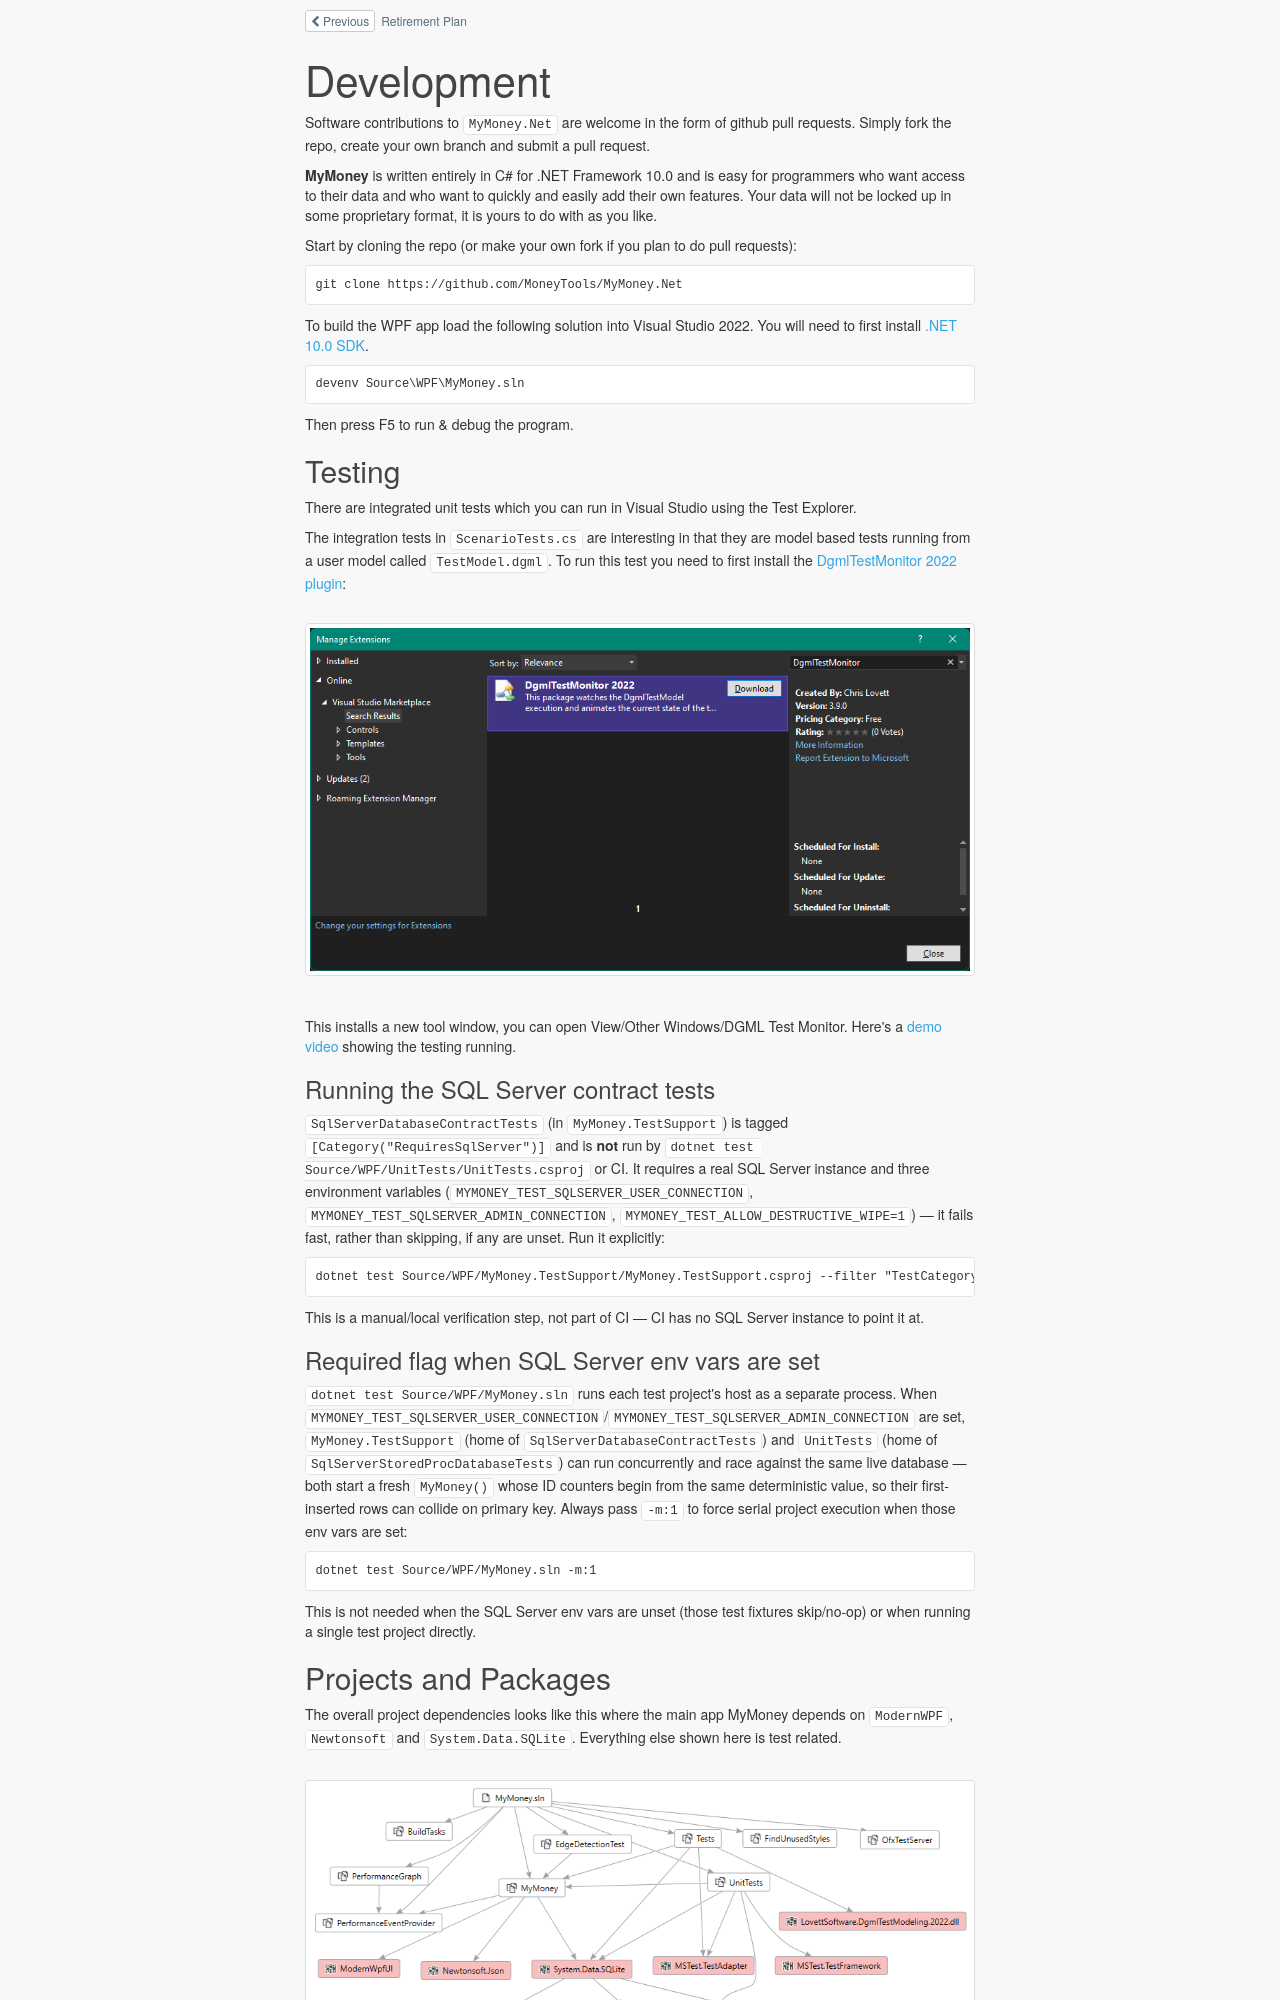

repository: markabrandjord/MyMoney.Net · page: dev/index.html · generator: mkdocs

# Development

Software contributions to `MyMoney.Net` are welcome in the form
of github pull requests.  Simply fork the repo, create your own
branch and submit a pull request.

**MyMoney** is written entirely in C# for .NET Framework 10.0 and is easy for programmers who want access to their data and who want to quickly and easily add their own features. Your data will not be locked up in some proprietary format, it is yours to do with as you like.

Start by cloning the repo (or make your own fork if you plan to do pull requests):

```
git clone https://github.com/MoneyTools/MyMoney.Net
```

To build the WPF app load the following solution into
Visual Studio 2022.  You will need to first install [.NET 10.0 SDK](https://dotnet.microsoft.com/en-us/download/dotnet/10.0).

```
devenv Source\WPF\MyMoney.sln
```

Then press F5 to run & debug the program.

## Testing

There are integrated unit tests which you can run in Visual Studio using the Test Explorer.

The integration tests in `ScenarioTests.cs` are interesting in that they are model based
tests running from a user model called `TestModel.dgml`.
To run this test you need to first install the
[DgmlTestMonitor 2022 plugin](https://marketplace.visualstudio.com/items?itemName=ChrisLovett.DgmlTestMonitor2022):

![](../Images/DgmlTestMonitorInstall.png)

This installs a new tool window, you can open View/Other Windows/DGML Test Monitor. Here's a [demo video](https://youtu.be/h5cIDTlnN8I) showing the testing running.

### Running the SQL Server contract tests

`SqlServerDatabaseContractTests` (in `MyMoney.TestSupport`) is tagged
`[Category("RequiresSqlServer")]` and is **not** run by
`dotnet test Source/WPF/UnitTests/UnitTests.csproj` or CI. It requires a real SQL Server instance
and three environment variables (`MYMONEY_TEST_SQLSERVER_USER_CONNECTION`,
`MYMONEY_TEST_SQLSERVER_ADMIN_CONNECTION`, `MYMONEY_TEST_ALLOW_DESTRUCTIVE_WIPE=1`) — it fails
fast, rather than skipping, if any are unset. Run it explicitly:

    dotnet test Source/WPF/MyMoney.TestSupport/MyMoney.TestSupport.csproj --filter "TestCategory=RequiresSqlServer"

This is a manual/local verification step, not part of CI — CI has no SQL Server instance to point
it at.
